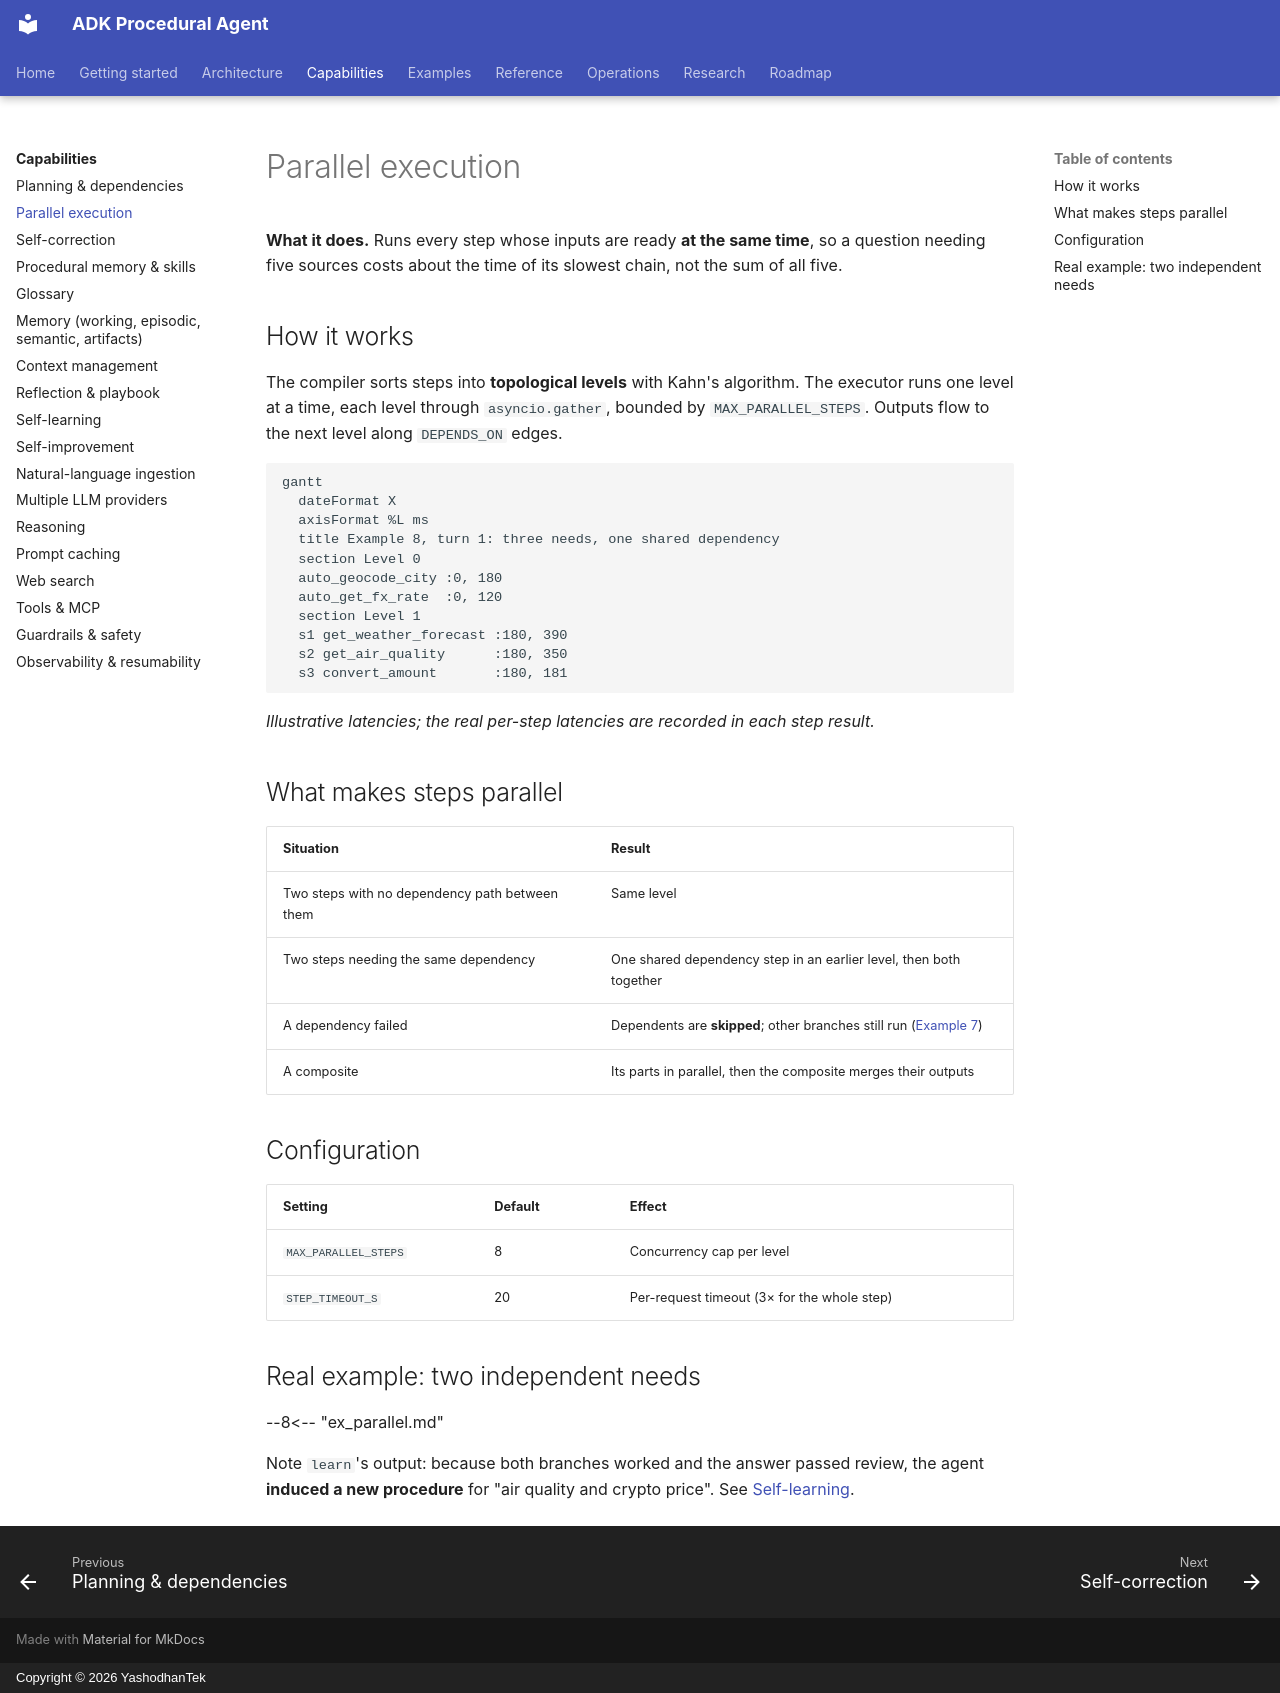

repository: yashodhantek/adk-procedural-agent · page: capabilities/parallel-execution/index.html · generator: mkdocs · copyright: Copyright © 2026 YashodhanTek

# Parallel execution

**What it does.** Runs every step whose inputs are ready **at the same time**, so a question
needing five sources costs about the time of its slowest chain, not the sum of all five.

## How it works

The compiler sorts steps into **topological levels** with Kahn's algorithm. The executor runs one
level at a time, each level through `asyncio.gather`, bounded by `MAX_PARALLEL_STEPS`. Outputs
flow to the next level along `DEPENDS_ON` edges.

```mermaid
gantt
  dateFormat X
  axisFormat %L ms
  title Example 8, turn 1: three needs, one shared dependency
  section Level 0
  auto_geocode_city :0, 180
  auto_get_fx_rate  :0, 120
  section Level 1
  s1 get_weather_forecast :180, 390
  s2 get_air_quality      :180, 350
  s3 convert_amount       :180, 181
```

*Illustrative latencies; the real per-step latencies are recorded in each step result.*

## What makes steps parallel

| Situation | Result |
|---|---|
| Two steps with no dependency path between them | Same level |
| Two steps needing the same dependency | One shared dependency step in an earlier level, then both together |
| A dependency failed | Dependents are **skipped**; other branches still run ([Example 7](../examples/failure.md)) |
| A composite | Its parts in parallel, then the composite merges their outputs |

## Configuration

| Setting | Default | Effect |
|---|---|---|
| `MAX_PARALLEL_STEPS` | 8 | Concurrency cap per level |
| `STEP_TIMEOUT_S` | 20 | Per-request timeout (3× for the whole step) |

## Real example: two independent needs

--8<-- "ex_parallel.md"

Note `learn`'s output: because both branches worked and the answer passed review, the agent
**induced a new procedure** for "air quality and crypto price". See [Self-learning](self-learning.md).
